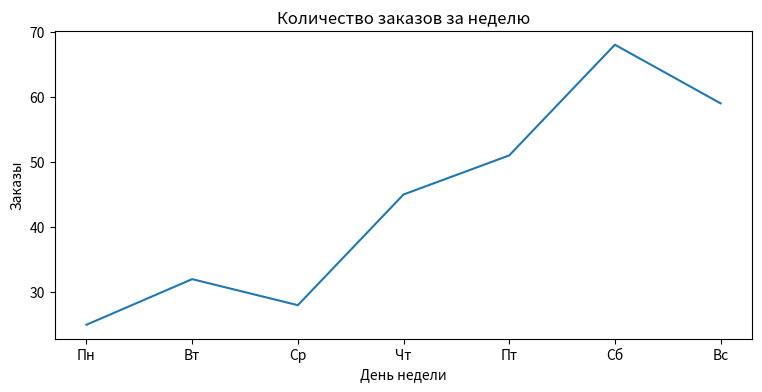
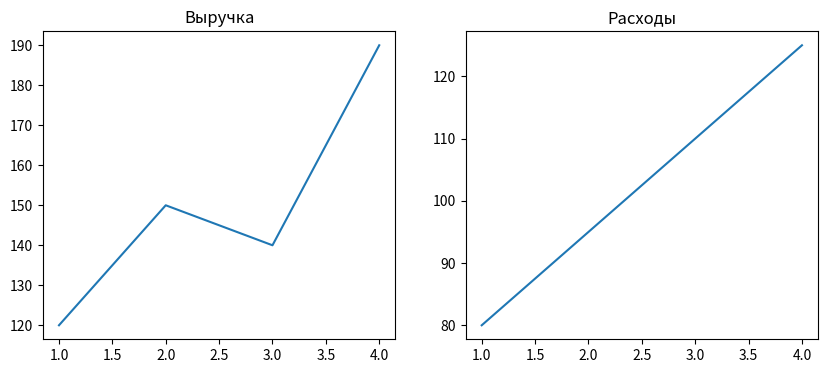
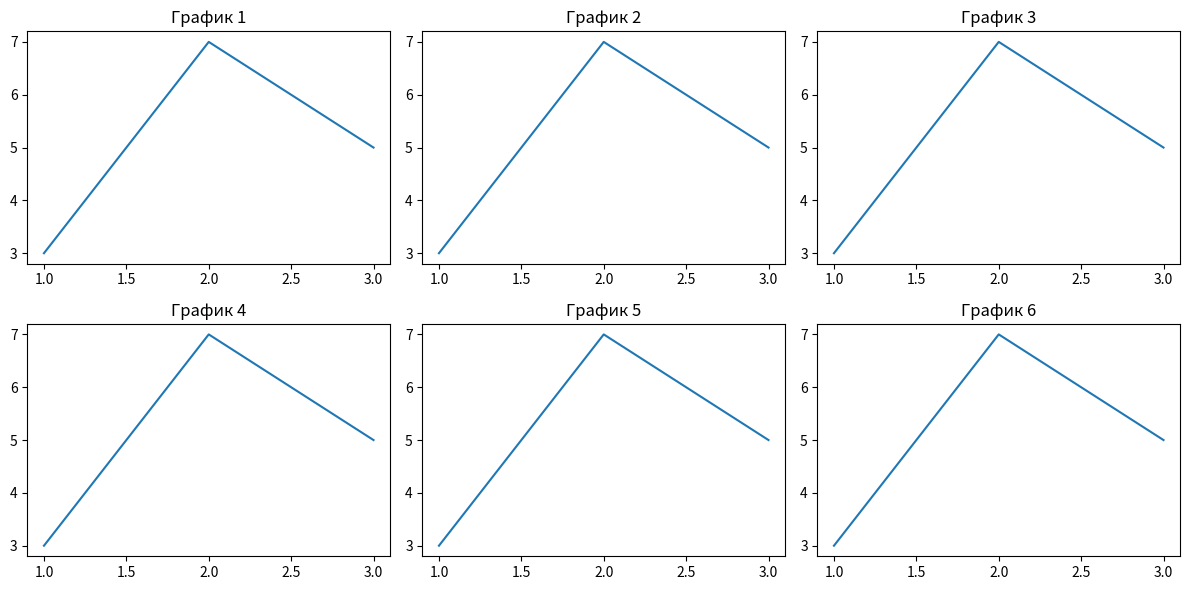

Reproduce these figures in Python, in order.
import matplotlib.pyplot as plt


# Задача 1. Количество заказов за неделю
# Построить один линейный график через объектный стиль Matplotlib.

days = ['Пн', 'Вт', 'Ср', 'Чт', 'Пт', 'Сб', 'Вс']
orders = [25, 32, 28, 45, 51, 68, 59]

fig, ax = plt.subplots(figsize=(9, 4))

ax.plot(days, orders)
ax.set_title("Количество заказов за неделю")
ax.set_xlabel("День недели")
ax.set_ylabel("Заказы")

plt.show()


# Задача 2. Выручка и расходы
# Построить два графика рядом в одной Figure.

quarters = [1, 2, 3, 4]
revenue = [120, 150, 140, 190]
expenses = [80, 95, 110, 125]

fig, axes = plt.subplots(1, 2, figsize=(10, 4))

axes[0].plot(quarters, revenue)
axes[0].set_title("Выручка")

axes[1].plot(quarters, expenses)
axes[1].set_title("Расходы")

plt.show()


# Задача 3. Сетка графиков 2x3
# Способ 1. Ручное обращение к каждому объекту Axes.

x = [1, 2, 3]
y = [3, 7, 5]

fig, axes = plt.subplots(2, 3, figsize=(12, 6))

axes[0, 0].plot(x, y)
axes[0, 0].set_title("График 1")

axes[0, 1].plot(x, y)
axes[0, 1].set_title("График 2")

axes[0, 2].plot(x, y)
axes[0, 2].set_title("График 3")

axes[1, 0].plot(x, y)
axes[1, 0].set_title("График 4")

axes[1, 1].plot(x, y)
axes[1, 1].set_title("График 5")

axes[1, 2].plot(x, y)
axes[1, 2].set_title("График 6")

fig.tight_layout()
plt.show()


# Задача 3. Способ 2
# Построение тех же шести графиков через enumerate().

fig, axes = plt.subplots(2, 3, figsize=(12, 6))

# axes.flat перебирает все Axes слева направо, сверху вниз.
# enumerate() добавляет номер каждому графику, начиная с 1.

for i, ax in enumerate(axes.flat, start=1):
    ax.plot(x, y)
    ax.set_title(f"График {i}")

fig.tight_layout()
plt.show()
